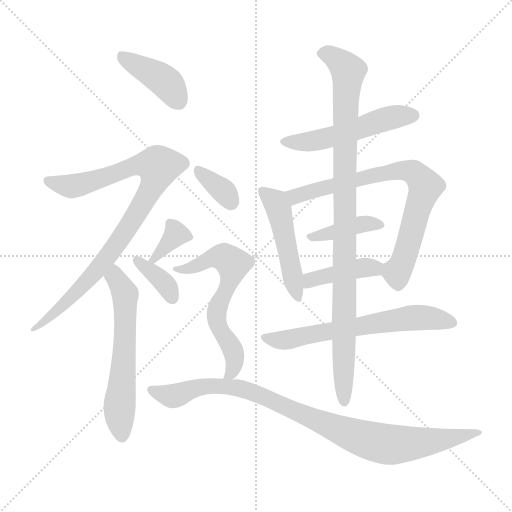
t = 0.00 s
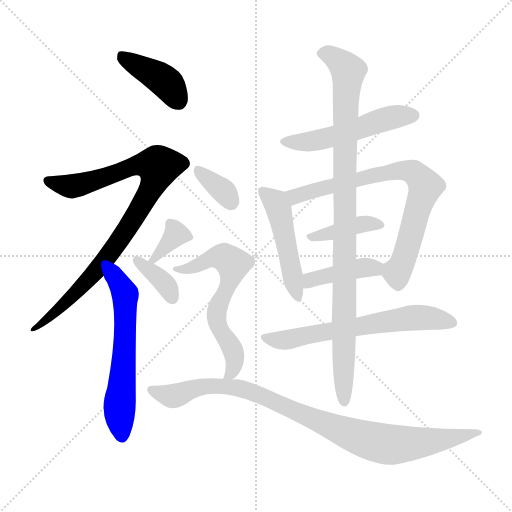
t = 2.16 s
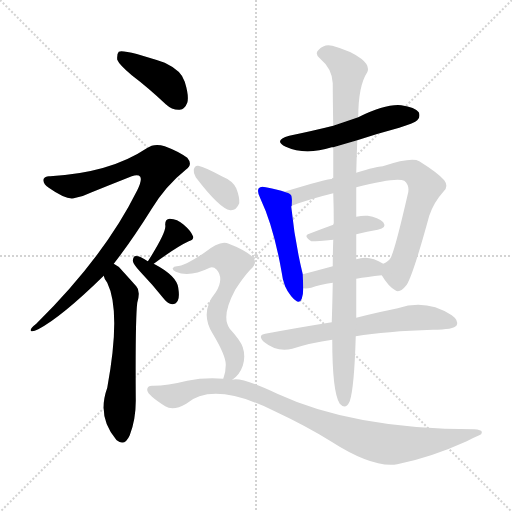
t = 4.33 s
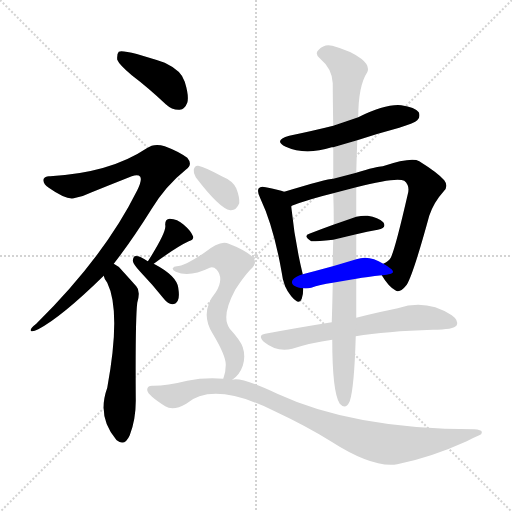
t = 6.49 s
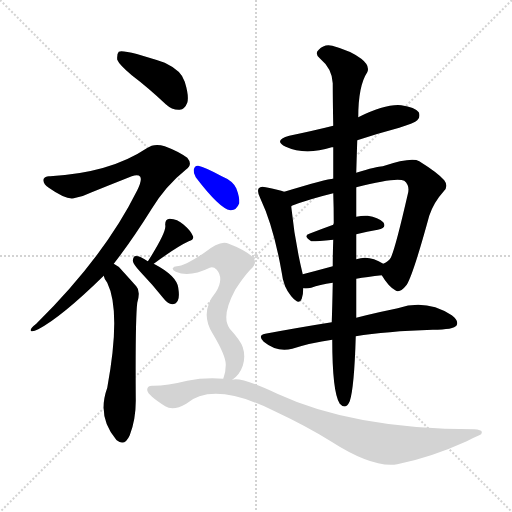
t = 8.65 s
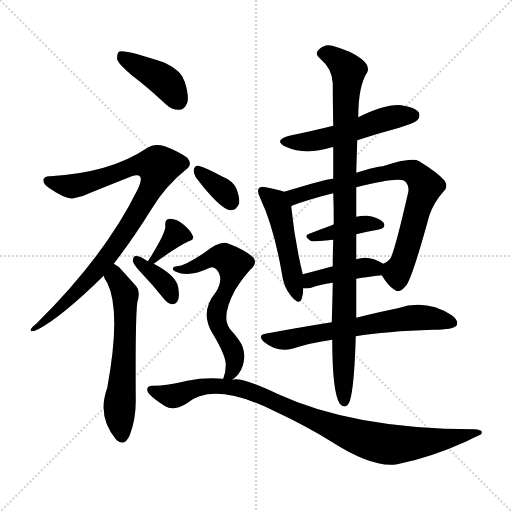
t = 10.81 s

The animated SVG that drew these frames (rendered in a browser with its animation timeline set to each time). Animation: 15 CSS @keyframes rules; one cycle of 10.81 s.

<svg version="1.1" viewBox="0 0 1024 1024" xmlns="http://www.w3.org/2000/svg">
  <g stroke="lightgray" stroke-dasharray="1,1" stroke-width="1" transform="scale(4, 4)">
    <line x1="0" y1="0" x2="256" y2="256"></line>
    <line x1="256" y1="0" x2="0" y2="256"></line>
    <line x1="128" y1="0" x2="128" y2="256"></line>
    <line x1="0" y1="128" x2="256" y2="128"></line>
  </g>
<g transform="scale(1, -1) translate(0, -900)">
   <style type="text/css">
    @keyframes keyframes0 {
      from {
       stroke: blue;
       stroke-dashoffset: 407;
       stroke-width: 128;
       }
       57% {
       animation-timing-function: step-end;
       stroke: blue;
       stroke-dashoffset: 0;
       stroke-width: 128;
       }
       to {
       stroke: black;
       stroke-width: 1024;
       }
       }
       #make-me-a-hanzi-animation-0 {
         animation: keyframes0 0.581217s both;
         animation-delay: 0.000000s;
         animation-timing-function: linear;
       }
    @keyframes keyframes1 {
      from {
       stroke: blue;
       stroke-dashoffset: 896;
       stroke-width: 128;
       }
       74% {
       animation-timing-function: step-end;
       stroke: blue;
       stroke-dashoffset: 0;
       stroke-width: 128;
       }
       to {
       stroke: black;
       stroke-width: 1024;
       }
       }
       #make-me-a-hanzi-animation-1 {
         animation: keyframes1 0.979167s both;
         animation-delay: 0.581217s;
         animation-timing-function: linear;
       }
    @keyframes keyframes2 {
      from {
       stroke: blue;
       stroke-dashoffset: 595;
       stroke-width: 128;
       }
       66% {
       animation-timing-function: step-end;
       stroke: blue;
       stroke-dashoffset: 0;
       stroke-width: 128;
       }
       to {
       stroke: black;
       stroke-width: 1024;
       }
       }
       #make-me-a-hanzi-animation-2 {
         animation: keyframes2 0.734212s both;
         animation-delay: 1.560384s;
         animation-timing-function: linear;
       }
    @keyframes keyframes3 {
      from {
       stroke: blue;
       stroke-dashoffset: 340;
       stroke-width: 128;
       }
       53% {
       animation-timing-function: step-end;
       stroke: blue;
       stroke-dashoffset: 0;
       stroke-width: 128;
       }
       to {
       stroke: black;
       stroke-width: 1024;
       }
       }
       #make-me-a-hanzi-animation-3 {
         animation: keyframes3 0.526693s both;
         animation-delay: 2.294596s;
         animation-timing-function: linear;
       }
    @keyframes keyframes4 {
      from {
       stroke: blue;
       stroke-dashoffset: 361;
       stroke-width: 128;
       }
       54% {
       animation-timing-function: step-end;
       stroke: blue;
       stroke-dashoffset: 0;
       stroke-width: 128;
       }
       to {
       stroke: black;
       stroke-width: 1024;
       }
       }
       #make-me-a-hanzi-animation-4 {
         animation: keyframes4 0.543783s both;
         animation-delay: 2.821289s;
         animation-timing-function: linear;
       }
    @keyframes keyframes5 {
      from {
       stroke: blue;
       stroke-dashoffset: 518;
       stroke-width: 128;
       }
       63% {
       animation-timing-function: step-end;
       stroke: blue;
       stroke-dashoffset: 0;
       stroke-width: 128;
       }
       to {
       stroke: black;
       stroke-width: 1024;
       }
       }
       #make-me-a-hanzi-animation-5 {
         animation: keyframes5 0.671549s both;
         animation-delay: 3.365072s;
         animation-timing-function: linear;
       }
    @keyframes keyframes6 {
      from {
       stroke: blue;
       stroke-dashoffset: 483;
       stroke-width: 128;
       }
       61% {
       animation-timing-function: step-end;
       stroke: blue;
       stroke-dashoffset: 0;
       stroke-width: 128;
       }
       to {
       stroke: black;
       stroke-width: 1024;
       }
       }
       #make-me-a-hanzi-animation-6 {
         animation: keyframes6 0.643066s both;
         animation-delay: 4.036621s;
         animation-timing-function: linear;
       }
    @keyframes keyframes7 {
      from {
       stroke: blue;
       stroke-dashoffset: 748;
       stroke-width: 128;
       }
       71% {
       animation-timing-function: step-end;
       stroke: blue;
       stroke-dashoffset: 0;
       stroke-width: 128;
       }
       to {
       stroke: black;
       stroke-width: 1024;
       }
       }
       #make-me-a-hanzi-animation-7 {
         animation: keyframes7 0.858724s both;
         animation-delay: 4.679688s;
         animation-timing-function: linear;
       }
    @keyframes keyframes8 {
      from {
       stroke: blue;
       stroke-dashoffset: 392;
       stroke-width: 128;
       }
       56% {
       animation-timing-function: step-end;
       stroke: blue;
       stroke-dashoffset: 0;
       stroke-width: 128;
       }
       to {
       stroke: black;
       stroke-width: 1024;
       }
       }
       #make-me-a-hanzi-animation-8 {
         animation: keyframes8 0.569010s both;
         animation-delay: 5.538411s;
         animation-timing-function: linear;
       }
    @keyframes keyframes9 {
      from {
       stroke: blue;
       stroke-dashoffset: 411;
       stroke-width: 128;
       }
       57% {
       animation-timing-function: step-end;
       stroke: blue;
       stroke-dashoffset: 0;
       stroke-width: 128;
       }
       to {
       stroke: black;
       stroke-width: 1024;
       }
       }
       #make-me-a-hanzi-animation-9 {
         animation: keyframes9 0.584473s both;
         animation-delay: 6.107422s;
         animation-timing-function: linear;
       }
    @keyframes keyframes10 {
      from {
       stroke: blue;
       stroke-dashoffset: 637;
       stroke-width: 128;
       }
       67% {
       animation-timing-function: step-end;
       stroke: blue;
       stroke-dashoffset: 0;
       stroke-width: 128;
       }
       to {
       stroke: black;
       stroke-width: 1024;
       }
       }
       #make-me-a-hanzi-animation-10 {
         animation: keyframes10 0.768392s both;
         animation-delay: 6.691895s;
         animation-timing-function: linear;
       }
    @keyframes keyframes11 {
      from {
       stroke: blue;
       stroke-dashoffset: 982;
       stroke-width: 128;
       }
       76% {
       animation-timing-function: step-end;
       stroke: blue;
       stroke-dashoffset: 0;
       stroke-width: 128;
       }
       to {
       stroke: black;
       stroke-width: 1024;
       }
       }
       #make-me-a-hanzi-animation-11 {
         animation: keyframes11 1.049154s both;
         animation-delay: 7.460286s;
         animation-timing-function: linear;
       }
    @keyframes keyframes12 {
      from {
       stroke: blue;
       stroke-dashoffset: 346;
       stroke-width: 128;
       }
       53% {
       animation-timing-function: step-end;
       stroke: blue;
       stroke-dashoffset: 0;
       stroke-width: 128;
       }
       to {
       stroke: black;
       stroke-width: 1024;
       }
       }
       #make-me-a-hanzi-animation-12 {
         animation: keyframes12 0.531576s both;
         animation-delay: 8.509440s;
         animation-timing-function: linear;
       }
    @keyframes keyframes13 {
      from {
       stroke: blue;
       stroke-dashoffset: 626;
       stroke-width: 128;
       }
       67% {
       animation-timing-function: step-end;
       stroke: blue;
       stroke-dashoffset: 0;
       stroke-width: 128;
       }
       to {
       stroke: black;
       stroke-width: 1024;
       }
       }
       #make-me-a-hanzi-animation-13 {
         animation: keyframes13 0.759440s both;
         animation-delay: 9.041016s;
         animation-timing-function: linear;
       }
    @keyframes keyframes14 {
      from {
       stroke: blue;
       stroke-dashoffset: 937;
       stroke-width: 128;
       }
       75% {
       animation-timing-function: step-end;
       stroke: blue;
       stroke-dashoffset: 0;
       stroke-width: 128;
       }
       to {
       stroke: black;
       stroke-width: 1024;
       }
       }
       #make-me-a-hanzi-animation-14 {
         animation: keyframes14 1.012533s both;
         animation-delay: 9.800456s;
         animation-timing-function: linear;
       }
</style>
<path d="M 263.5 749.5 Q 296.5 724.5 331.5 691.5 Q 344.5 679.5 359.5 680.5 Q 369.5 681.5 374.5 694.5 Q 378.5 707.5 369.5 736.5 Q 363.5 758.5 329.5 774.5 Q 248.5 801.5 237.5 796.5 Q 233.5 792.5 234.5 780.5 Q 238.5 770.5 263.5 749.5 Z" fill="lightgray"></path> 
<path d="M 227.5 372.5 Q 263.5 418.5 303.5 482.5 Q 331.5 528.5 371.5 560.5 Q 386.5 570.5 374.5 584.5 Q 356.5 597.5 329.5 607.5 Q 308.5 614.5 293.5 603.5 Q 220.5 554.5 100.5 547.5 Q 90.5 548.5 87.5 542.5 Q 84.5 533.5 97.5 524.5 Q 131.5 500.5 147.5 503.5 Q 165.5 506.5 183.5 515.5 Q 220.5 530.5 263.5 547.5 Q 276.5 551.5 280.5 546.5 Q 284.5 539.5 274.5 519.5 Q 208.5 386.5 72.5 252.5 Q 59.5 242.5 61.5 238.5 Q 64.5 235.5 76.5 241.5 Q 122.5 265.5 207.5 348.5 L 227.5 372.5 Z" fill="lightgray"></path> 
<path d="M 207.5 348.5 Q 208.5 341.5 214.5 334.5 Q 242.5 277.5 214.5 124.5 Q 193.5 66.5 232.5 20.5 L 233.5 19.5 Q 249.5 6.5 259.5 29.5 Q 272.5 63.5 271.5 104.5 Q 270.5 260.5 274.5 294.5 Q 281.5 318.5 272.5 327.5 Q 256.5 345.5 245.5 357.5 Q 238.5 367.5 227.5 372.5 C 201.5 388.5 196.5 376.5 207.5 348.5 Z" fill="lightgray"></path> 
<path d="M 307.5 372.5 Q 353.5 406.5 377.5 417.5 Q 389.5 421.5 385.5 428.5 Q 381.5 438.5 367.5 450.5 Q 354.5 462.5 339.5 462.5 Q 329.5 461.5 330.5 449.5 Q 333.5 436.5 296.5 378.5 Q 295.5 378.5 295.5 377.5 C 277.5 353.5 283.5 354.5 307.5 372.5 Z" fill="lightgray"></path> 
<path d="M 295.5 377.5 Q 277.5 389.5 269.5 387.5 Q 266.5 386.5 265.5 378.5 Q 266.5 371.5 280.5 356.5 Q 304.5 331.5 328.5 301.5 Q 335.5 292.5 344.5 291.5 Q 351.5 291.5 355.5 298.5 Q 359.5 305.5 356.5 324.5 Q 353.5 348.5 307.5 372.5 L 295.5 377.5 Z" fill="lightgray"></path> 
<path d="M 714.5 619.5 Q 753.5 632.5 798.5 644.5 Q 829.5 654.5 834.5 659.5 Q 841.5 666.5 837.5 675.5 Q 830.5 685.5 802.5 689.5 Q 771.5 692.5 716.5 665.5 L 666.5 648.5 Q 626.5 638.5 578.5 628.5 Q 545.5 619.5 571.5 606.5 Q 610.5 588.5 663.5 605.5 L 666.5 605.5 L 714.5 619.5 Z" fill="lightgray"></path> 
<path d="M 568.5 516.5 Q 558.5 520.5 531.5 525.5 Q 521.5 528.5 517.5 523.5 Q 513.5 517.5 520.5 503.5 Q 547.5 446.5 563.5 354.5 Q 566.5 326.5 582.5 307.5 Q 598.5 288.5 603.5 302.5 Q 606.5 311.5 606.5 323.5 L 605.5 351.5 Q 589.5 417.5 582.5 486.5 Q 582.5 487.5 583.5 488.5 C 584.5 511.5 584.5 511.5 568.5 516.5 Z" fill="lightgray"></path> 
<path d="M 763.5 349.5 Q 776.5 327.5 790.5 319.5 Q 799.5 312.5 813.5 330.5 Q 826.5 351.5 858.5 468.5 Q 867.5 495.5 887.5 517.5 Q 897.5 527.5 888.5 539.5 Q 875.5 554.5 838.5 577.5 Q 823.5 586.5 765.5 567.5 Q 753.5 567.5 712.5 554.5 L 666.5 542.5 Q 654.5 542.5 568.5 516.5 C 539.5 507.5 555.5 478.5 583.5 488.5 Q 617.5 501.5 666.5 513.5 L 712.5 525.5 Q 793.5 546.5 808.5 538.5 Q 820.5 528.5 815.5 511.5 Q 790.5 402.5 781.5 384.5 Q 777.5 377.5 766.5 372.5 C 754.5 363.5 754.5 363.5 763.5 349.5 Z" fill="lightgray"></path> 
<path d="M 712.5 431.5 Q 734.5 437.5 755.5 440.5 Q 774.5 444.5 766.5 455.5 Q 756.5 465.5 735.5 468.5 Q 725.5 469.5 712.5 466.5 L 666.5 450.5 Q 641.5 441.5 618.5 432.5 Q 605.5 428.5 622.5 417.5 Q 625.5 416.5 666.5 420.5 L 712.5 431.5 Z" fill="lightgray"></path> 
<path d="M 712.5 342.5 Q 734.5 346.5 763.5 349.5 C 793.5 352.5 792.5 357.5 766.5 372.5 Q 738.5 390.5 712.5 381.5 L 665.5 367.5 Q 632.5 358.5 605.5 351.5 C 576.5 343.5 576.5 325.5 606.5 323.5 Q 613.5 322.5 622.5 324.5 Q 638.5 330.5 665.5 334.5 L 712.5 342.5 Z" fill="lightgray"></path> 
<path d="M 711.5 227.5 Q 771.5 237.5 865.5 240.5 Q 907.5 240.5 913.5 249.5 Q 917.5 259.5 903.5 269.5 Q 852.5 302.5 795.5 283.5 Q 759.5 276.5 712.5 264.5 L 663.5 255.5 Q 600.5 245.5 530.5 232.5 Q 514.5 229.5 527.5 216.5 Q 554.5 194.5 584.5 202.5 Q 621.5 214.5 664.5 220.5 L 711.5 227.5 Z" fill="lightgray"></path> 
<path d="M 664.5 220.5 Q 664.5 115.5 679.5 92.5 Q 691.5 79.5 699.5 97.5 Q 708.5 124.5 711.5 227.5 L 712.5 264.5 Q 712.5 298.5 712.5 342.5 L 712.5 381.5 L 712.5 411.5 L 712.5 431.5 L 712.5 466.5 Q 712.5 497.5 712.5 525.5 L 712.5 554.5 Q 713.5 590.5 714.5 619.5 L 716.5 665.5 Q 716.5 728.5 734.5 755.5 Q 740.5 768.5 722.5 782.5 Q 701.5 798.5 664.5 808.5 Q 648.5 812.5 637.5 800.5 Q 628.5 793.5 639.5 783.5 Q 664.5 762.5 665.5 733.5 Q 665.5 699.5 666.5 648.5 L 666.5 605.5 Q 666.5 577.5 666.5 542.5 L 666.5 513.5 Q 667.5 485.5 667.5 454.5 Q 667.5 453.5 666.5 450.5 L 666.5 420.5 Q 665.5 392.5 665.5 367.5 L 665.5 334.5 Q 664.5 283.5 663.5 255.5 L 664.5 220.5 Z" fill="lightgray"></path> 
<path d="M 391.5 545.5 Q 439.5 482.5 460.5 479.5 Q 472.5 478.5 478.5 493.5 Q 479.5 505.5 472.5 523.5 Q 465.5 538.5 443.5 547.5 Q 410.5 565.5 396.5 568.5 Q 389.5 569.5 387.5 560.5 Q 386.5 553.5 391.5 545.5 Z" fill="lightgray"></path> 
<path d="M 464.5 140.5 Q 479.5 150.5 485.5 168.5 Q 491.5 187.5 485.5 205.5 Q 481.5 218.5 459.5 242.5 Q 441.5 266.5 470.5 320.5 Q 486.5 345.5 500.5 360.5 Q 518.5 375.5 502.5 388.5 Q 486.5 401.5 457.5 412.5 Q 441.5 421.5 408.5 394.5 Q 368.5 367.5 353.5 367.5 Q 347.5 367.5 345.5 363.5 Q 344.5 359.5 351.5 356.5 Q 378.5 344.5 419.5 364.5 Q 426.5 367.5 433.5 360.5 Q 448.5 342.5 431.5 315.5 Q 398.5 275.5 425.5 232.5 Q 452.5 187.5 451.5 169.5 Q 451.5 154.5 446.5 142.5 C 439.5 119.5 441.5 121.5 464.5 140.5 Z" fill="lightgray"></path> 
<path d="M 446.5 142.5 Q 409.5 145.5 374.5 138.5 Q 334.5 128.5 306.5 128.5 Q 293.5 129.5 294.5 119.5 Q 295.5 109.5 330.5 87.5 Q 346.5 77.5 372.5 92.5 Q 426.5 138.5 549.5 77.5 Q 613.5 47.5 661.5 17.5 Q 745.5 -36.5 794.5 -28.5 Q 860.5 -15.5 933.5 17.5 Q 946.5 24.5 958.5 29.5 Q 964.5 30.5 963.5 36.5 Q 962.5 40.5 948.5 41.5 Q 707.5 41.5 554.5 112.5 Q 482.5 146.5 464.5 140.5 L 446.5 142.5 Z" fill="lightgray"></path> 
      <clipPath id="make-me-a-hanzi-clip-0">
      <path d="M 263.5 749.5 Q 296.5 724.5 331.5 691.5 Q 344.5 679.5 359.5 680.5 Q 369.5 681.5 374.5 694.5 Q 378.5 707.5 369.5 736.5 Q 363.5 758.5 329.5 774.5 Q 248.5 801.5 237.5 796.5 Q 233.5 792.5 234.5 780.5 Q 238.5 770.5 263.5 749.5 Z" fill="lightgray"></path>
      </clipPath>
      <path clip-path="url(#make-me-a-hanzi-clip-0)" d="M 241.5 791.5 L 331.5 736.5 L 356.5 698.5 " fill="none" id="make-me-a-hanzi-animation-0" stroke-dasharray="279 558" stroke-linecap="round"></path>

      <clipPath id="make-me-a-hanzi-clip-1">
      <path d="M 227.5 372.5 Q 263.5 418.5 303.5 482.5 Q 331.5 528.5 371.5 560.5 Q 386.5 570.5 374.5 584.5 Q 356.5 597.5 329.5 607.5 Q 308.5 614.5 293.5 603.5 Q 220.5 554.5 100.5 547.5 Q 90.5 548.5 87.5 542.5 Q 84.5 533.5 97.5 524.5 Q 131.5 500.5 147.5 503.5 Q 165.5 506.5 183.5 515.5 Q 220.5 530.5 263.5 547.5 Q 276.5 551.5 280.5 546.5 Q 284.5 539.5 274.5 519.5 Q 208.5 386.5 72.5 252.5 Q 59.5 242.5 61.5 238.5 Q 64.5 235.5 76.5 241.5 Q 122.5 265.5 207.5 348.5 L 227.5 372.5 Z" fill="lightgray"></path>
      </clipPath>
      <path clip-path="url(#make-me-a-hanzi-clip-1)" d="M 96.5 538.5 L 143.5 527.5 L 272.5 569.5 L 316.5 567.5 L 305.5 528.5 L 273.5 472.5 L 199.5 365.5 L 104.5 269.5 L 70.5 245.5 " fill="none" id="make-me-a-hanzi-animation-1" stroke-dasharray="768 1536" stroke-linecap="round"></path>

      <clipPath id="make-me-a-hanzi-clip-2">
      <path d="M 207.5 348.5 Q 208.5 341.5 214.5 334.5 Q 242.5 277.5 214.5 124.5 Q 193.5 66.5 232.5 20.5 L 233.5 19.5 Q 249.5 6.5 259.5 29.5 Q 272.5 63.5 271.5 104.5 Q 270.5 260.5 274.5 294.5 Q 281.5 318.5 272.5 327.5 Q 256.5 345.5 245.5 357.5 Q 238.5 367.5 227.5 372.5 C 201.5 388.5 196.5 376.5 207.5 348.5 Z" fill="lightgray"></path>
      </clipPath>
      <path clip-path="url(#make-me-a-hanzi-clip-2)" d="M 227.5 362.5 L 230.5 345.5 L 250.5 311.5 L 250.5 221.5 L 238.5 74.5 L 244.5 30.5 " fill="none" id="make-me-a-hanzi-animation-2" stroke-dasharray="467 934" stroke-linecap="round"></path>

      <clipPath id="make-me-a-hanzi-clip-3">
      <path d="M 307.5 372.5 Q 353.5 406.5 377.5 417.5 Q 389.5 421.5 385.5 428.5 Q 381.5 438.5 367.5 450.5 Q 354.5 462.5 339.5 462.5 Q 329.5 461.5 330.5 449.5 Q 333.5 436.5 296.5 378.5 Q 295.5 378.5 295.5 377.5 C 277.5 353.5 283.5 354.5 307.5 372.5 Z" fill="lightgray"></path>
      </clipPath>
      <path clip-path="url(#make-me-a-hanzi-clip-3)" d="M 373.5 428.5 L 350.5 429.5 L 307.5 386.5 " fill="none" id="make-me-a-hanzi-animation-3" stroke-dasharray="212 424" stroke-linecap="round"></path>

      <clipPath id="make-me-a-hanzi-clip-4">
      <path d="M 295.5 377.5 Q 277.5 389.5 269.5 387.5 Q 266.5 386.5 265.5 378.5 Q 266.5 371.5 280.5 356.5 Q 304.5 331.5 328.5 301.5 Q 335.5 292.5 344.5 291.5 Q 351.5 291.5 355.5 298.5 Q 359.5 305.5 356.5 324.5 Q 353.5 348.5 307.5 372.5 L 295.5 377.5 Z" fill="lightgray"></path>
      </clipPath>
      <path clip-path="url(#make-me-a-hanzi-clip-4)" d="M 273.5 380.5 L 319.5 342.5 L 344.5 304.5 " fill="none" id="make-me-a-hanzi-animation-4" stroke-dasharray="233 466" stroke-linecap="round"></path>

      <clipPath id="make-me-a-hanzi-clip-5">
      <path d="M 714.5 619.5 Q 753.5 632.5 798.5 644.5 Q 829.5 654.5 834.5 659.5 Q 841.5 666.5 837.5 675.5 Q 830.5 685.5 802.5 689.5 Q 771.5 692.5 716.5 665.5 L 666.5 648.5 Q 626.5 638.5 578.5 628.5 Q 545.5 619.5 571.5 606.5 Q 610.5 588.5 663.5 605.5 L 666.5 605.5 L 714.5 619.5 Z" fill="lightgray"></path>
      </clipPath>
      <path clip-path="url(#make-me-a-hanzi-clip-5)" d="M 572.5 618.5 L 595.5 614.5 L 649.5 622.5 L 765.5 660.5 L 826.5 669.5 " fill="none" id="make-me-a-hanzi-animation-5" stroke-dasharray="390 780" stroke-linecap="round"></path>

      <clipPath id="make-me-a-hanzi-clip-6">
      <path d="M 568.5 516.5 Q 558.5 520.5 531.5 525.5 Q 521.5 528.5 517.5 523.5 Q 513.5 517.5 520.5 503.5 Q 547.5 446.5 563.5 354.5 Q 566.5 326.5 582.5 307.5 Q 598.5 288.5 603.5 302.5 Q 606.5 311.5 606.5 323.5 L 605.5 351.5 Q 589.5 417.5 582.5 486.5 Q 582.5 487.5 583.5 488.5 C 584.5 511.5 584.5 511.5 568.5 516.5 Z" fill="lightgray"></path>
      </clipPath>
      <path clip-path="url(#make-me-a-hanzi-clip-6)" d="M 525.5 518.5 L 548.5 498.5 L 559.5 476.5 L 593.5 307.5 " fill="none" id="make-me-a-hanzi-animation-6" stroke-dasharray="355 710" stroke-linecap="round"></path>

      <clipPath id="make-me-a-hanzi-clip-7">
      <path d="M 763.5 349.5 Q 776.5 327.5 790.5 319.5 Q 799.5 312.5 813.5 330.5 Q 826.5 351.5 858.5 468.5 Q 867.5 495.5 887.5 517.5 Q 897.5 527.5 888.5 539.5 Q 875.5 554.5 838.5 577.5 Q 823.5 586.5 765.5 567.5 Q 753.5 567.5 712.5 554.5 L 666.5 542.5 Q 654.5 542.5 568.5 516.5 C 539.5 507.5 555.5 478.5 583.5 488.5 Q 617.5 501.5 666.5 513.5 L 712.5 525.5 Q 793.5 546.5 808.5 538.5 Q 820.5 528.5 815.5 511.5 Q 790.5 402.5 781.5 384.5 Q 777.5 377.5 766.5 372.5 C 754.5 363.5 754.5 363.5 763.5 349.5 Z" fill="lightgray"></path>
      </clipPath>
      <path clip-path="url(#make-me-a-hanzi-clip-7)" d="M 581.5 514.5 L 596.5 508.5 L 780.5 557.5 L 827.5 555.5 L 850.5 527.5 L 815.5 405.5 L 793.5 355.5 L 796.5 335.5 " fill="none" id="make-me-a-hanzi-animation-7" stroke-dasharray="620 1240" stroke-linecap="round"></path>

      <clipPath id="make-me-a-hanzi-clip-8">
      <path d="M 712.5 431.5 Q 734.5 437.5 755.5 440.5 Q 774.5 444.5 766.5 455.5 Q 756.5 465.5 735.5 468.5 Q 725.5 469.5 712.5 466.5 L 666.5 450.5 Q 641.5 441.5 618.5 432.5 Q 605.5 428.5 622.5 417.5 Q 625.5 416.5 666.5 420.5 L 712.5 431.5 Z" fill="lightgray"></path>
      </clipPath>
      <path clip-path="url(#make-me-a-hanzi-clip-8)" d="M 625.5 426.5 L 721.5 451.5 L 758.5 449.5 " fill="none" id="make-me-a-hanzi-animation-8" stroke-dasharray="264 528" stroke-linecap="round"></path>

      <clipPath id="make-me-a-hanzi-clip-9">
      <path d="M 712.5 342.5 Q 734.5 346.5 763.5 349.5 C 793.5 352.5 792.5 357.5 766.5 372.5 Q 738.5 390.5 712.5 381.5 L 665.5 367.5 Q 632.5 358.5 605.5 351.5 C 576.5 343.5 576.5 325.5 606.5 323.5 Q 613.5 322.5 622.5 324.5 Q 638.5 330.5 665.5 334.5 L 712.5 342.5 Z" fill="lightgray"></path>
      </clipPath>
      <path clip-path="url(#make-me-a-hanzi-clip-9)" d="M 610.5 330.5 L 630.5 343.5 L 711.5 362.5 L 749.5 364.5 L 755.5 356.5 " fill="none" id="make-me-a-hanzi-animation-9" stroke-dasharray="283 566" stroke-linecap="round"></path>

      <clipPath id="make-me-a-hanzi-clip-10">
      <path d="M 711.5 227.5 Q 771.5 237.5 865.5 240.5 Q 907.5 240.5 913.5 249.5 Q 917.5 259.5 903.5 269.5 Q 852.5 302.5 795.5 283.5 Q 759.5 276.5 712.5 264.5 L 663.5 255.5 Q 600.5 245.5 530.5 232.5 Q 514.5 229.5 527.5 216.5 Q 554.5 194.5 584.5 202.5 Q 621.5 214.5 664.5 220.5 L 711.5 227.5 Z" fill="lightgray"></path>
      </clipPath>
      <path clip-path="url(#make-me-a-hanzi-clip-10)" d="M 529.5 224.5 L 572.5 220.5 L 823.5 264.5 L 860.5 264.5 L 905.5 254.5 " fill="none" id="make-me-a-hanzi-animation-10" stroke-dasharray="509 1018" stroke-linecap="round"></path>

      <clipPath id="make-me-a-hanzi-clip-11">
      <path d="M 664.5 220.5 Q 664.5 115.5 679.5 92.5 Q 691.5 79.5 699.5 97.5 Q 708.5 124.5 711.5 227.5 L 712.5 264.5 Q 712.5 298.5 712.5 342.5 L 712.5 381.5 L 712.5 411.5 L 712.5 431.5 L 712.5 466.5 Q 712.5 497.5 712.5 525.5 L 712.5 554.5 Q 713.5 590.5 714.5 619.5 L 716.5 665.5 Q 716.5 728.5 734.5 755.5 Q 740.5 768.5 722.5 782.5 Q 701.5 798.5 664.5 808.5 Q 648.5 812.5 637.5 800.5 Q 628.5 793.5 639.5 783.5 Q 664.5 762.5 665.5 733.5 Q 665.5 699.5 666.5 648.5 L 666.5 605.5 Q 666.5 577.5 666.5 542.5 L 666.5 513.5 Q 667.5 485.5 667.5 454.5 Q 667.5 453.5 666.5 450.5 L 666.5 420.5 Q 665.5 392.5 665.5 367.5 L 665.5 334.5 Q 664.5 283.5 663.5 255.5 L 664.5 220.5 Z" fill="lightgray"></path>
      </clipPath>
      <path clip-path="url(#make-me-a-hanzi-clip-11)" d="M 643.5 792.5 L 667.5 786.5 L 696.5 758.5 L 688.5 551.5 L 688.5 97.5 " fill="none" id="make-me-a-hanzi-animation-11" stroke-dasharray="854 1708" stroke-linecap="round"></path>

      <clipPath id="make-me-a-hanzi-clip-12">
      <path d="M 391.5 545.5 Q 439.5 482.5 460.5 479.5 Q 472.5 478.5 478.5 493.5 Q 479.5 505.5 472.5 523.5 Q 465.5 538.5 443.5 547.5 Q 410.5 565.5 396.5 568.5 Q 389.5 569.5 387.5 560.5 Q 386.5 553.5 391.5 545.5 Z" fill="lightgray"></path>
      </clipPath>
      <path clip-path="url(#make-me-a-hanzi-clip-12)" d="M 397.5 557.5 L 446.5 518.5 L 461.5 495.5 " fill="none" id="make-me-a-hanzi-animation-12" stroke-dasharray="218 436" stroke-linecap="round"></path>

      <clipPath id="make-me-a-hanzi-clip-13">
      <path d="M 464.5 140.5 Q 479.5 150.5 485.5 168.5 Q 491.5 187.5 485.5 205.5 Q 481.5 218.5 459.5 242.5 Q 441.5 266.5 470.5 320.5 Q 486.5 345.5 500.5 360.5 Q 518.5 375.5 502.5 388.5 Q 486.5 401.5 457.5 412.5 Q 441.5 421.5 408.5 394.5 Q 368.5 367.5 353.5 367.5 Q 347.5 367.5 345.5 363.5 Q 344.5 359.5 351.5 356.5 Q 378.5 344.5 419.5 364.5 Q 426.5 367.5 433.5 360.5 Q 448.5 342.5 431.5 315.5 Q 398.5 275.5 425.5 232.5 Q 452.5 187.5 451.5 169.5 Q 451.5 154.5 446.5 142.5 C 439.5 119.5 441.5 121.5 464.5 140.5 Z" fill="lightgray"></path>
      </clipPath>
      <path clip-path="url(#make-me-a-hanzi-clip-13)" d="M 351.5 362.5 L 380.5 363.5 L 427.5 384.5 L 447.5 385.5 L 463.5 374.5 L 463.5 351.5 L 432.5 268.5 L 436.5 247.5 L 467.5 195.5 L 468.5 169.5 L 461.5 151.5 L 451.5 147.5 " fill="none" id="make-me-a-hanzi-animation-13" stroke-dasharray="498 996" stroke-linecap="round"></path>

      <clipPath id="make-me-a-hanzi-clip-14">
      <path d="M 446.5 142.5 Q 409.5 145.5 374.5 138.5 Q 334.5 128.5 306.5 128.5 Q 293.5 129.5 294.5 119.5 Q 295.5 109.5 330.5 87.5 Q 346.5 77.5 372.5 92.5 Q 426.5 138.5 549.5 77.5 Q 613.5 47.5 661.5 17.5 Q 745.5 -36.5 794.5 -28.5 Q 860.5 -15.5 933.5 17.5 Q 946.5 24.5 958.5 29.5 Q 964.5 30.5 963.5 36.5 Q 962.5 40.5 948.5 41.5 Q 707.5 41.5 554.5 112.5 Q 482.5 146.5 464.5 140.5 L 446.5 142.5 Z" fill="lightgray"></path>
      </clipPath>
      <path clip-path="url(#make-me-a-hanzi-clip-14)" d="M 303.5 120.5 L 346.5 107.5 L 410.5 127.5 L 498.5 118.5 L 686.5 36.5 L 770.5 11.5 L 875.5 18.5 L 955.5 37.5 " fill="none" id="make-me-a-hanzi-animation-14" stroke-dasharray="809 1618" stroke-linecap="round"></path>

</g>
</svg>
